The GitHub repository DHemanth2001/Landslide_Identification_Using_ML contains a labelled image folder "processed" with 7 categories: debris flow, landslide, mudflow, non landslide, rockfall, rotational slide, translational slide. Examples follow, each with its label.

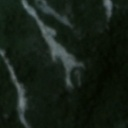
Label: landslide

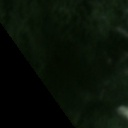
Label: non landslide

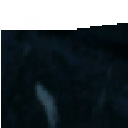
Label: rockfall

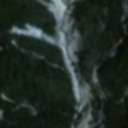
Label: landslide

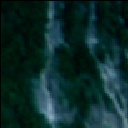
Label: mudflow

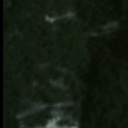
Label: rotational slide
